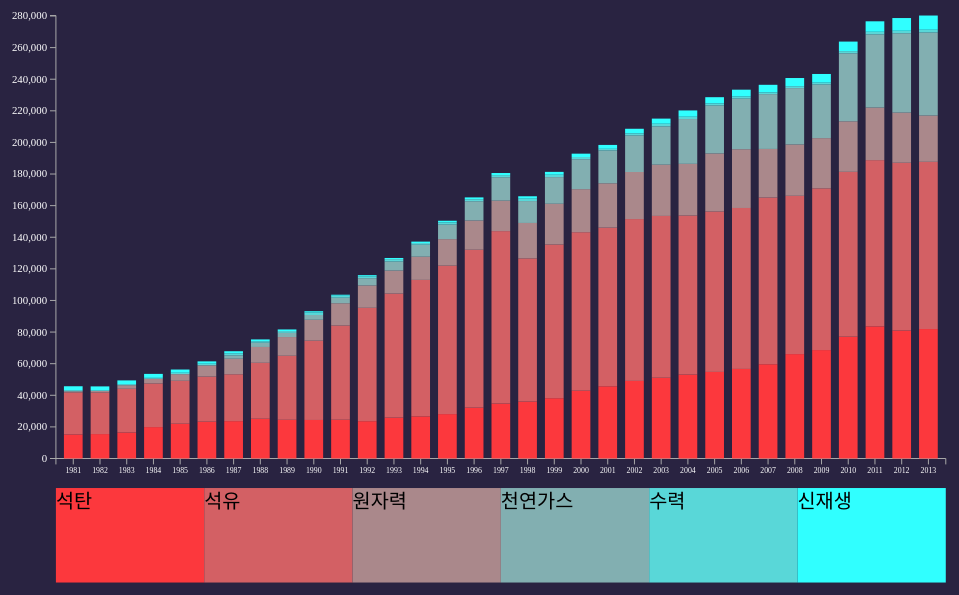
D3 v3 page, settled after 480 driven frames (8 s of simulated time); the page loaded 1 data file(s).


            function resetRects(DOM, scale) {
                d3.select(DOM)
                    .attr("height", function(d) {
                        return height - scale(d);
                    })
                    .attr("y", function(d) {
                        return scale(d);
                    });
            };
            
			var margin = {top: 30, right: 50, bottom: null, left: 70};
			var width, height;
            
            var innerWidth = window.innerWidth;
            var innerHeight = window.innerHeight;

            if(innerHeight * 16 / 9 < innerWidth) {
                margin.bottom = innerHeight / 6;
                width = innerHeight * 16 / 9 - margin.right - margin.left;
                height = innerHeight - margin.top - margin.bottom;
            } else {
                margin.bottom = innerWidth * 9 / 16 / 6;
                width = innerWidth - margin.right - margin.left;
                height = innerWidth * 9 / 16 - margin.top - margin.bottom;
            }
            
            var svg = d3.select("body")
                .append("svg")
                .attr("class", "canvas")
//                .attr("width", width + margin.right + margin.left)
//                .attr("height", height + margin.top + margin.bottom)
                .attr("viewBox", function() {
                    return "0 0 " + window.innerWidth + " " + window.innerHeight;
                })
//                .attr("preserveAspectRatio", "none")
                .append("g")
                .attr("transform", "translate(" + margin.left + ", " + margin.top + ")");
            
			var xScale = d3.scale.ordinal()
				.rangeBands([0, width], .3);

			var yScale = d3.scale.linear()
				.range([height, 0]);

			d3.csv("primary_sup.csv", function(csvData) {
				csvData.forEach(function(d) {
					Object.keys(d).forEach(function(element) {
						d[element] = +d[element];
					})
				});

				var dMax = d3.max(csvData, function(d) {
						return d.TPES;
					});
                
                var data_option = {
                    year: false,
                    TPES: false,
                    growth_rate: false,
                    coal_total: true,
                    coal_totalRate: false,
                    coal_anth: false,
                    coal_anthRate: false,
                    coal_bit: false,
                    coal_bitRate: false,
                    pet_total: true,
                    pet_totalRate: false,
                    pet_energy: false,
                    pet_energyRate: false,
                    pet_LPG: false,
                    pet_LPGRate: false,
                    pet_non: false,
                    pet_nonRate: false,
                    nuclear: true,
                    nuclearRate: false,
                    LNG: true,
                    LNGRate: false,
                    hydro: true,
                    hydroRate: false,
                    renew: true,
                    renewRate: false
                }
                
                var class_set = [];
                Object.keys(data_option).forEach(function(element) {
                    if(data_option[element]) {
                        class_set.push(element);
                    }
                });
                
                var rate_set = [];
                class_set.forEach(function(element) {
                    rate_set.push(element + "Rate");
                });
                
                var data_keys = Object.keys(csvData[0]);
                
				var data = d3.nest()
					.key(function(d) {
						return d.year;
					})
                    .rollup(function(leaves) {
                        var rollup = [];
                        data_keys.forEach(function(element) {
                            if(data_option[element]) {
                                rollup.push(leaves[0][element]);
                            }
                        });
                        return rollup;
                    })
					.map(csvData, d3.map);
                
                var years = data.keys();
                
                var data_rate = d3.map();
                
                rate_set.forEach(function(rate, i) {
                    var group = [];
                    csvData.forEach(function(d, j) {
                        group.push(d[rate]);
                    });
                    data_rate.set(rate, group);
                });

				xScale.domain(years);

				yScale.domain([0, dMax]);

				var xAxis = d3.svg.axis()
					.scale(xScale)
					.orient("bottom");

				var yAxis = d3.svg.axis()
					.scale(yScale)
					.orient("left");

				var xAxis_appended = svg.append("g")
					.attr("class", "axis x")
					.attr("transform", "translate(0, " + height + ")")
					.call(xAxis);

				var yAxis_appended = svg.append("g")
					.attr("class", "axis y")
					.call(yAxis);
                
                var xTicks = document.querySelectorAll("g.x g.tick");
                
                for(var i = 0; i < xTicks.length; i++) {
                    var textElement = xTicks.item(i).querySelector("text");
                    textElement.setAttribute("class", "y" + textElement.innerHTML);
                }
                
				var g_bar = svg.selectAll(".bar")
					.data(years)
					.enter()
					.append("g")
					.attr("class", function(d) {
                        return "bar y" + d;
                    })
                    .attr("transform", function(d) {
                        return "translate(" + xScale(d) + ", 0)"
                    });
                
				var rects = g_bar.selectAll("rect")
                    .data(function(year) {
                        var gottenData = data.get(year);
                        return gottenData;
                    })
                    .enter()
                    .append("rect")
                    .attr("class", function(d, i) {
                        return class_set[i];
                    })
					.attr("width", xScale.rangeBand())
                    .attr("y", function(d, i) {
                        var currentYear = d3.select(this.parentNode).data();
                        var dataArray = data.get(currentYear);
                        
                        var result = yScale(d);
                        switch(i) {
                            case 0:
                                break;
                            default:
                                for(var j = 0; j < i; j++) {
                                    result -= height - yScale(dataArray[j]);
                                }
                                break;
                        }
                        return result;
                    })
					.attr("height", function(d) {
                        return height - yScale(d);
                    });
                
                var indexWidth = width / class_set.length;
                
                var rate_name = ["석탄", "석유", "원자력", "천연가스", "수력", "신재생"];
                
                var rects_index = d3.select(".canvas")
                    .append("g")
                    .attr("class", "indices")
                    .attr("transform", "translate(" + margin.left + ", " + (height + margin.top + 30) + ")")
                    .selectAll(".index")
                    .data(rate_set)
                    .enter()
                    .append("g")
                    .attr("class", function(d, i) {
                        return class_set[i] + " index";
                    })
                    .attr("transform", function(d, i) {
                        return "translate(" + indexWidth * i + ", 0)";
                    });
                
                rects_index.append("rect")
                    .attr("width", indexWidth)
                    .attr("height", margin.bottom);
                
                rects_index.append("text")
                    .attr("class", "name")
                    .text(function(d, i) {
                        return rate_name[i];
                    })
                    .attr("dy", 20);
                
                var text_g = rects_index.append("g")
                    .attr("class", function(d) {
                        return d;
                    })
                    .selectAll("g")
                    .data(function(rate) {
                        var gottenData = data_rate.get(rate);
                        return gottenData;
                    })
                    .enter()
                    .append("g");
                
                text_g.append("text")
                    .attr("class", function(d, i) {
                        return "rate y" + years[i];
                    })
                    .text(function(d, i) {
                        return d + "%"
                    })
                    .attr("y", margin.bottom)
                    .attr("dy", -33)
                    .attr("dx", indexWidth)
                    .attr("text-anchor", "end");
                
                rects.on("mouseover", function(d) {
                        var currentYear = d3.select(this.parentNode).data();
                    
                        var selector = ".index text.y" + currentYear;

//                        var otherVisible = document.querySelectorAll("text.visible");
//
//                        for(var i = 0; i < otherVisible.length; i++) {
//                            otherVisible.item(i).classList.toggle("visible");
//                        }

                        var texts = document.querySelectorAll(selector);

                        for(var i = 0; i < texts.length; i++) {
                            texts.item(i).classList.toggle("visible");
                        }
                        
                        document.querySelector("g.x g.tick .y" + currentYear).classList.toggle("magnify");
                    })
                    .on("mouseout", function(d) {
                        var currentYear = d3.select(this.parentNode).data();
                    
                        var otherVisible = document.querySelectorAll("text.visible");

                        for(var i = 0; i < otherVisible.length; i++) {
                            otherVisible.item(i).classList.toggle("visible");
                        }
                    
                        document.querySelector("g.x g.tick .y" + currentYear).classList.toggle("magnify");
                    });
                
                var bar_rects = d3.selectAll(".bar rect");
                
                var indexObj = {
                    coal_total: 0,
                    pet_total: 1,
                    nuclear: 2,
                    LNG: 3,
                    hydro: 4,
                    renew: 5
                };
                
                rects_index.on("mouseover", function(d) {
                        var selector = this.classList.item(0);
                    
                        var tempMax = d3.max(csvData, function(d) {
                            return d[selector];
                        });
                    
                        yScale.domain([0, tempMax]);
                    
                        var yAxis_temp = d3.svg.axis()
                            .scale(yScale)
                            .orient("left");
                        
                        yAxis_appended.call(yAxis_temp);
                    
                        bar_rects.each(function(d, i) {
                                var classList = this.classList;
                                
                                if(classList.contains(selector)) {
                                    classList.remove("invisible");
                                    
                                    d3.select(this)
                                        .attr("height", function(d) {
                                            return height - yScale(d);
                                        })
                                        .attr("y", function(d) {
                                            return yScale(d);
                                        });
                                } else {
                                    classList.add("invisible");
                                }
                            
//                                if(!classList.contains(selector) && !classList.contains("invisible")) {
//                                    classList.add("invisible");
//                                }
                            });
                        
                        
                    })
                    .on("mouseout", function(d) {
                        var selector = this.classList.item(0);
                        
                        yScale.domain([0, dMax]);
                    
                        yAxis_appended.call(yAxis);
                        
                        bar_rects.each(function(d, i) {
                                var classList = this.classList;
                            
                                if(classList.contains(selector)) {
                                    d3.select(this)
                                        .attr("height", function(d) {
                                            return height - yScale(d);
                                        })
                                        .attr("y", function(d, i) {
                                            var indexNum = indexObj[selector];
                                        
                                            var currentYear = d3.select(this.parentNode).data();
                                            var dataArray = data.get(currentYear);

                                            var result = yScale(d);
                                            switch(indexNum) {
                                                case 0:
                                                    break;
                                                default:
                                                    for(var j = 0; j < indexNum; j++) {
                                                        result -= height - yScale(dataArray[j]);
                                                    }
                                                    break;
                                            }
                                        
                                            return result;
                                        });
                                }
                            
                                this.classList.remove("invisible");
                            });
                    });
			});
		

### data: primary_sup.csv
year, TPES, growth_rate, coal_total, coal_totalRate, coal_anth, coal_anthRate, coal_bit, coal_bitRate, pet_total, pet_totalRate, pet_energy, pet_energyRate, pet_LPG, pet_LPGRate, pet_non, pet_nonRate, nuclear, nuclearRate, LNG, LNGRate, hydro, hydroRate, renew
1981, 45718, 4.1, 15244, 33.3, 10338, 22.6, 4906, 10.7, 26580, 58.1, 23110, 50.5, 511, 1.1, 2959, 6.5, 724, 1.6, 0, 0, 677, 1.5, 2492
1982, 45625, -0.2, 15451, 33.9, 9839, 21.6, 5612, 12.3, 26312, 57.7, 22649, 49.6, 750, 1.6, 2913, 6.4, 944, 2.1, 0, 0, 501, 1.1, 2417
1983, 49420, 8.3, 16491, 33.4, 10133, 20.5, 6358, 12.9, 27629, 55.9, 23250, 47.0, 1031, 2.1, 3347, 6.8, 2241, 4.5, 0, 0, 681, 1.4, 2378
1984, 53535, 8.3, 19867, 37.1, 11455, 21.4, 8412, 15.7, 27629, 51.6, 22663, 42.3, 1262, 2.4, 3703, 6.9, 2948, 5.5, 0, 0, 600, 1.1, 2492
1985, 56296, 5.2, 22022, 39.1, 12322, 21.9, 9700, 17.2, 27142, 48.2, 21836, 38.8, 1467, 2.6, 3839, 6.8, 4186, 7.4, 0, 0, 915, 1.6, 2031
1986, 61462, 9.2, 23330, 38.0, 13239, 21.5, 10091, 16.4, 28499, 46.4, 22408, 36.5, 1799, 2.9, 4292, 7.0, 7078, 11.5, 71, 0.1, 1005, 1.6, 1480
1987, 67878, 10.4, 23639, 34.8, 12935, 19.1, 10704, 15.8, 29653, 43.7, 22958, 33.8, 2161, 3.2, 4533, 6.7, 9829, 14.5, 2104, 3.1, 1336, 2.0, 1319
1988, 75351, 11.0, 25162, 33.4, 12441, 16.5, 12721, 16.9, 35390, 47.0, 27869, 37.0, 2629, 3.5, 4892, 6.5, 10025, 13.3, 2718, 3.6, 892, 1.2, 1164
1989, 81660, 8.4, 24493, 30.0, 10984, 13.5, 13509, 16.5, 40524, 49.6, 32506, 39.8, 3066, 3.8, 4951, 6.1, 11841, 14.5, 2630, 3.2, 1140, 1.4, 1033
1990, 93192, 14.1, 24385, 26.2, 9947, 10.7, 14438, 15.5, 50175, 53.8, 39653, 42.5, 3601, 3.9, 6921, 7.4, 13222, 14.2, 3023, 3.2, 1590, 1.7, 797
1991, 103619, 11.2, 24535, 23.7, 8144, 7.9, 16391, 15.8, 59627, 57.5, 45773, 44.2, 4339, 4.2, 9515, 9.2, 14078, 13.6, 3503, 3.4, 1263, 1.2, 617
1992, 116010, 12.0, 23618, 20.4, 6315, 5.4, 17303, 14.9, 71740, 61.8, 52311, 45.1, 5441, 4.7, 13988, 12.1, 14133, 12.2, 4581, 3.9, 1216, 1.0, 723
1993, 126879, 9.4, 25882, 20.4, 5058, 4.0, 20824, 16.4, 78495, 61.9, 57139, 45.0, 5990, 4.7, 15366, 12.1, 14535, 11.5, 5723, 4.5, 1502, 1.2, 742
1994, 137234, 8.2, 26680, 19.4, 3507, 2.6, 23173, 16.9, 86343, 62.9, 62680, 45.7, 6398, 4.7, 17264, 12.6, 14663, 10.7, 7618, 5.6, 1025, 0.7, 906
1995, 150437, 9.6, 28091, 18.7, 2953, 2.0, 25139, 16.7, 93955, 62.5, 68949, 45.8, 6675, 4.4, 18331, 12.2, 16757, 11.1, 9213, 6.1, 1369, 0.9, 1051
1996, 165212, 9.8, 32200, 19.5, 2561, 1.6, 29639, 17.9, 99898, 60.5, 73264, 44.3, 6874, 4.2, 19760, 12.0, 18481, 11.2, 12172, 7.4, 1301, 0.8, 1161
1997, 180638, 9.3, 34799, 19.3, 1989, 1.1, 32810, 18.2, 109080, 60.4, 74144, 41.0, 7201, 4.0, 27735, 15.4, 19272, 10.7, 14792, 8.2, 1351, 0.7, 1344
1998, 165932, -8.1, 36039, 21.7, 2207, 1.3, 33832, 20.4, 90582, 54.6, 53952, 32.5, 6877, 4.1, 29753, 17.9, 22422, 13.5, 13838, 8.3, 1525, 0.9, 1526
1999, 181363, 9.3, 38155, 21.0, 2425, 1.3, 35731, 19.7, 97270, 53.6, 59007, 32.5, 7808, 4.3, 30455, 16.8, 25766, 14.2, 16849, 9.3, 1517, 0.8, 1806
2000, 192887, 6.4, 42911, 22.2, 3094, 1.6, 39817, 20.6, 100279, 52.0, 59743, 31.0, 8644, 4.5, 31893, 16.5, 27241, 14.1, 18924, 9.8, 1402, 0.7, 2130
2001, 198409, 2.9, 45711, 23.0, 3678, 1.9, 42033, 21.2, 100385, 50.6, 59049, 29.8, 8676, 4.4, 32660, 16.5, 28033, 14.1, 20787, 10.5, 1038, 0.5, 2456
2002, 208636, 5.2, 49096, 23.5, 4041, 1.9, 45054, 21.6, 102414, 49.1, 58601, 28.1, 9398, 4.5, 34415, 16.5, 29776, 14.3, 23099, 11.1, 1327, 0.6, 2925
2003, 215066, 3.1, 51116, 23.8, 4560, 2.1, 46556, 21.6, 102380, 47.6, 57605, 26.8, 9140, 4.3, 35634, 16.6, 32415, 15.1, 24194, 11.2, 1722, 0.8, 3241
2004, 220238, 2.4, 53127, 24.1, 4302, 2.0, 48826, 22.2, 100638, 45.7, 54100, 24.6, 9153, 4.2, 37385, 17.0, 32679, 14.8, 28351, 12.9, 1465, 0.7, 3977
2005, 228622, 3.8, 54788, 24.0, 4768, 2.1, 50020, 21.9, 101526, 44.4, 53416, 23.4, 9484, 4.1, 38626, 16.9, 36695, 16.1, 30355, 13.3, 1297, 0.6, 3961
2006, 233372, 2.1, 56687, 24.3, 5208, 2.2, 51479, 22.1, 101831, 43.6, 51800, 22.2, 9689, 4.2, 40342, 17.3, 37187, 15.9, 32004, 13.7, 1305, 0.6, 4358
2007, 236454, 1.3, 59654, 25.2, 5585, 2.4, 54068, 22.9, 105494, 44.6, 50738, 21.5, 10127, 4.3, 44629, 18.9, 30731, 13.0, 34663, 14.7, 1084, 0.5, 4828
2008, 240752, 1.8, 66060, 27.4, 5906, 2.5, 60155, 25.0, 100170, 41.6, 45705, 19.0, 10647, 4.4, 43819, 18.2, 32456, 13.5, 35671, 14.8, 1196, 0.5, 5198
2009, 243311, 1.1, 68604, 28.2, 5812, 2.4, 62792, 25.8, 102336, 42.1, 45607, 18.7, 11079, 4.6, 45651, 18.8, 31771, 13.1, 33908, 13.9, 1213, 0.5, 5480
2010, 263805, 8.4, 77092, 29.2, 6141, 2.3, 70951, 26.9, 104301, 39.5, 46420, 17.6, 10924, 4.1, 46956, 17.8, 31948, 12.1, 43008, 16.3, 1391, 0.5, 6064
2011, 276636, 4.9, 83640, 30.2, 6898, 2.5, 76741, 27.7, 105146, 38.0, 44296, 16.0, 10303, 3.7, 50547, 18.3, 33265, 12.0, 46284, 16.7, 1684, 0.6, 6618
2012, 278698, 0.7, 80978, 29.1, 5850, 2.1, 75128, 27.0, 106165, 38.1, 44327, 15.9, 9912, 3.6, 51926, 18.6, 31719, 11.4, 50185, 18.0, 1615, 0.6, 8036
2013, 280290, 0.6, 81915, 29.2, 6022, 2.1, 75893, 27.1, 105811, 37.8, 43719, 15.6, 9701, 3.5, 52391, 18.7, 29283, 10.4, 52523, 18.7, 1771, 0.6, 8987